The GitHub repository AbdulrahmanQht/brain-tumor-detection-pipeline contains a labelled image folder "roi_dataset" with 4 categories: glioma, meningioma, no tumor, pituitary tumor. Examples follow, each with its label.

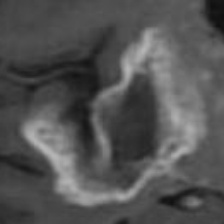
Label: glioma

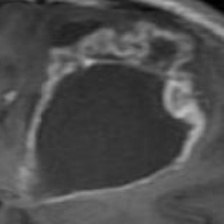
Label: glioma

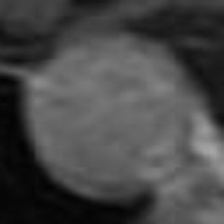
Label: pituitary tumor

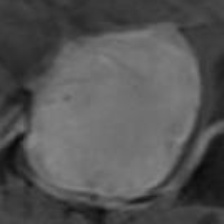
Label: meningioma

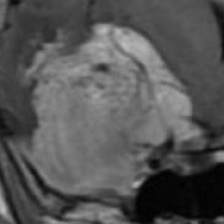
Label: meningioma

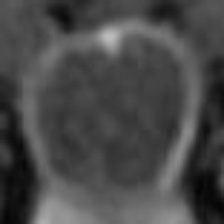
Label: pituitary tumor
